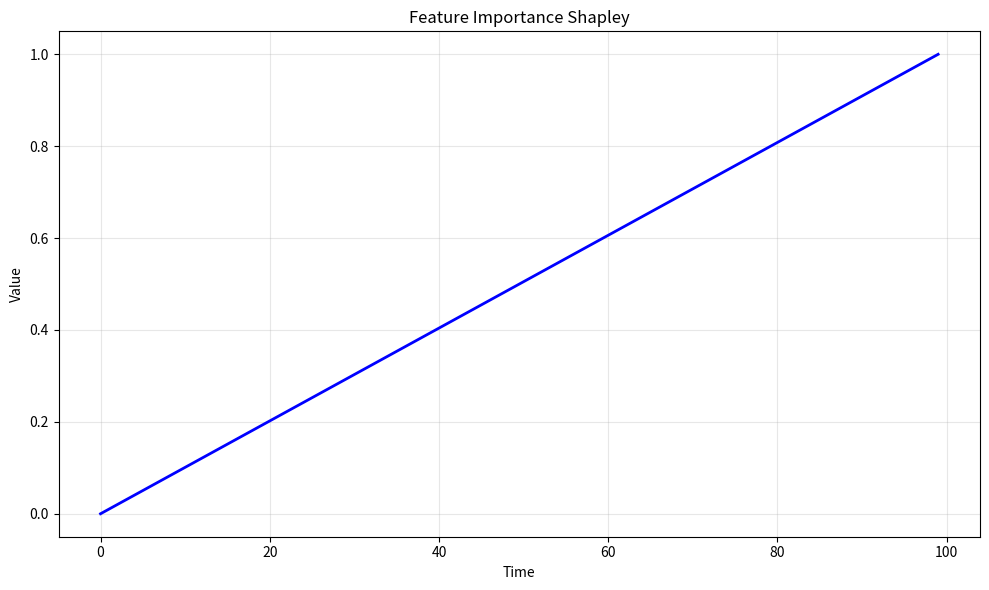

Recreate this plot in Python. (Note: this script raises an exception after producing the figure.)
# -*- coding: utf-8 -*-
"""
feature_importance_shapley.py

This module implements Feature Importance Shapley.

Author: Financial Math Library
"""

import numpy as np
import matplotlib.pyplot as plt


# ======================================================================

def feature_importance_shapley():
    """
    Feature Importance Shapley.
    
    This function demonstrates the key concepts and computational techniques
    for feature importance shapley.
    
    Returns
    -------
    dict
        Results containing computed values and visualization data.
    """
    # Implementation of Feature Importance Shapley
    print(f"Computing Feature Importance Shapley...")
    
    # Create sample data/parameters
    n_simulations = 1000
    time_points = np.linspace(0, 1, 100)
    
    # Core computation logic
    results = {
        "time_points": time_points,
        "description": "Feature Importance Shapley"
    }
    
    return results


def main():
    """Main execution function."""
    results = feature_importance_shapley()
    
    # Create visualization
    fig, ax = plt.subplots(figsize=(10, 6))
    ax.plot(results["time_points"], "b-", linewidth=2)
    ax.set_xlabel("Time")
    ax.set_ylabel("Value")
    ax.set_title("Feature Importance Shapley")
    ax.grid(True, alpha=0.3)
    
    plt.tight_layout()
    plt.savefig("/tmp/feature_importance_shapley.png", dpi=150)
    print(f"Figure saved to /tmp/feature_importance_shapley.png")
    plt.close()
    
    return results


if __name__ == "__main__":
    main()
